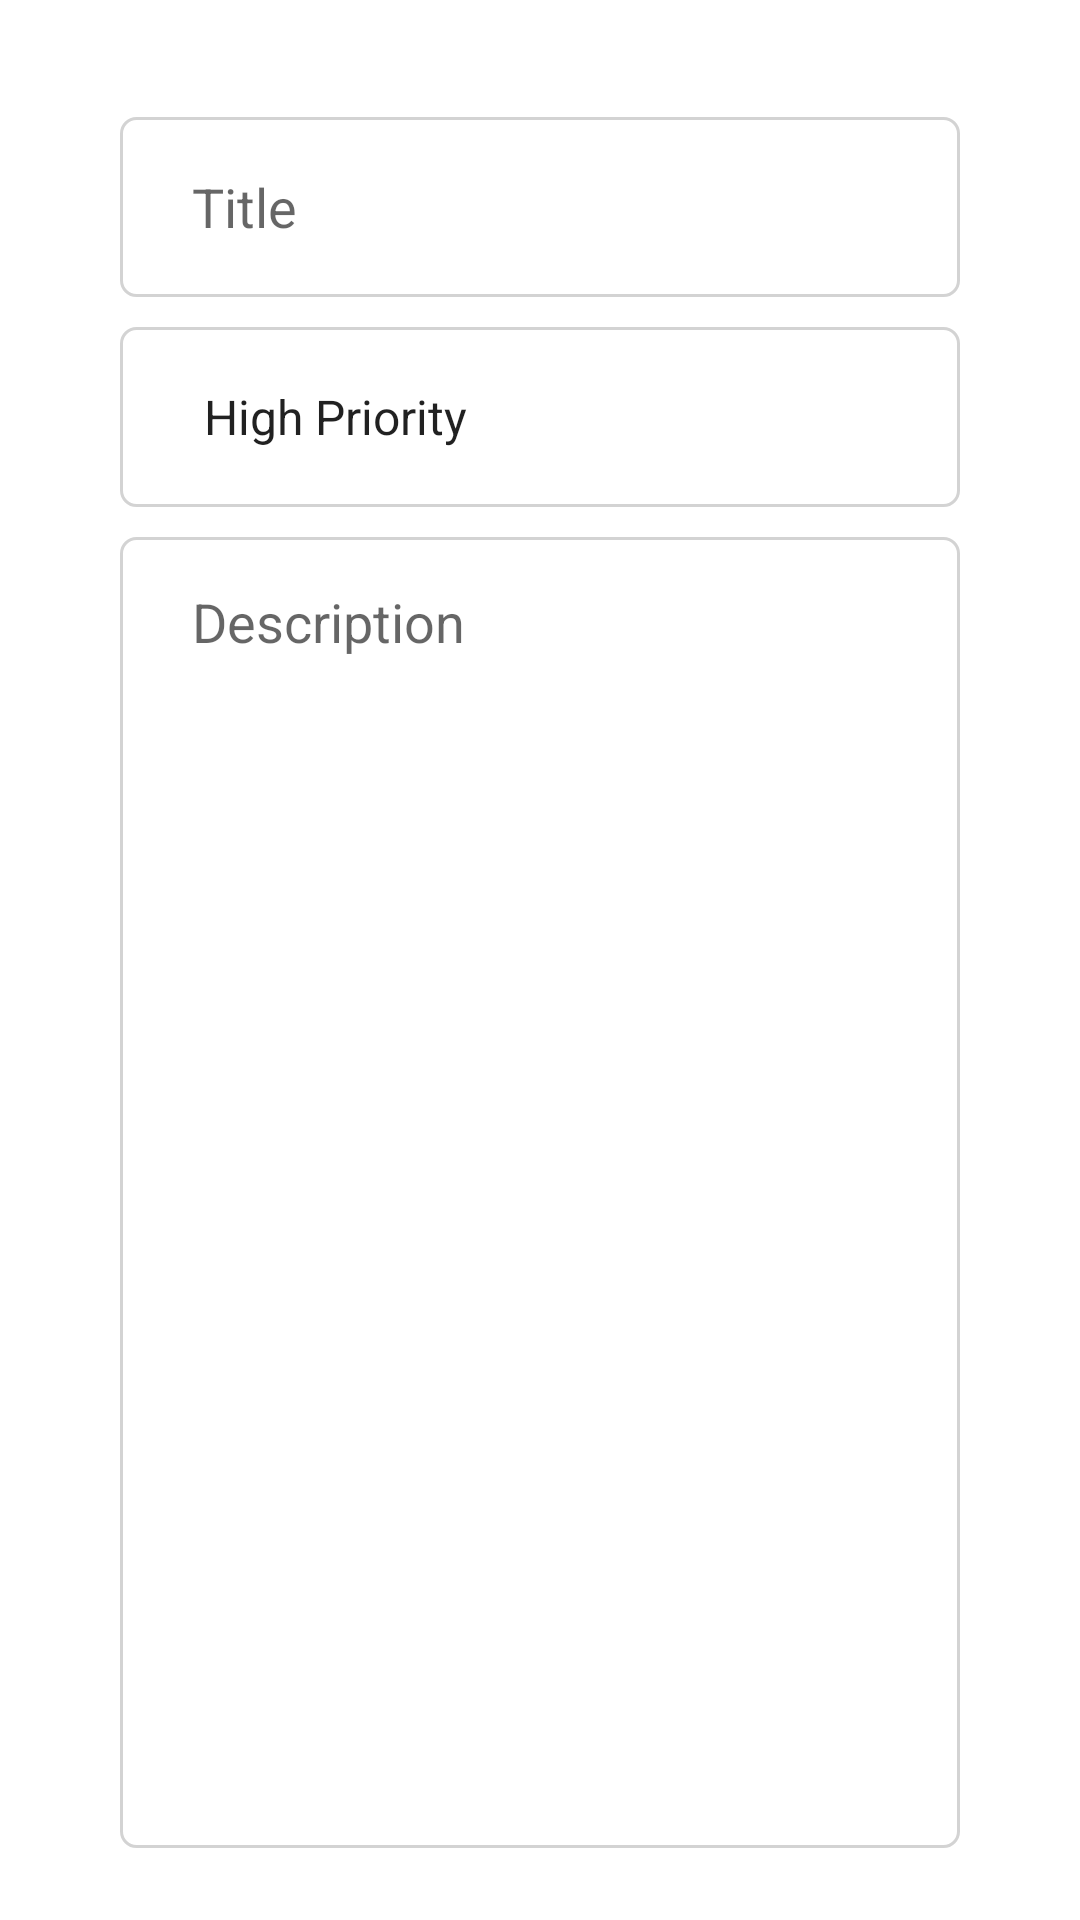

Here is an Android app screen rendered from its layout file. Give the layout XML and the strings, colors and styles it references.
<!-- AndroidManifest.xml: application theme Theme.ThoughtDiary -->
<!-- res/layout/fragment_add.xml -->
<?xml version="1.0" encoding="utf-8"?>
<androidx.constraintlayout.widget.ConstraintLayout xmlns:android="http://schemas.android.com/apk/res/android"
    xmlns:app="http://schemas.android.com/apk/res-auto"
    xmlns:tools="http://schemas.android.com/tools"
    android:layout_width="match_parent"
    android:layout_height="match_parent"
    android:padding="24dp"
    tools:context=".fragments.add.AddFragment">


    <EditText
        android:id="@+id/etTitle"
        android:layout_width="0dp"
        android:layout_height="60dp"
        android:layout_marginStart="16dp"
        android:layout_marginTop="15dp"
        android:layout_marginEnd="16dp"
        android:ems="10"
        android:paddingStart="24dp"
        android:paddingEnd="24dp"
        android:inputType="textPersonName"
        android:hint="@string/title"
        android:background="@drawable/custom_input"
        app:layout_constraintEnd_toEndOf="parent"
        app:layout_constraintHorizontal_bias="0.5"
        app:layout_constraintStart_toStartOf="parent"
        app:layout_constraintTop_toTopOf="parent" />

    <Spinner
        android:id="@+id/spinnerPriorities"
        android:layout_width="0dp"
        android:layout_height="60dp"
        android:layout_marginStart="16dp"
        android:layout_marginTop="10dp"
        android:layout_marginEnd="16dp"
        android:paddingStart="20dp"
        android:paddingEnd="20dp"
        android:background="@drawable/custom_input"
        android:entries="@array/priorities"
        app:layout_constraintEnd_toEndOf="parent"
        app:layout_constraintHorizontal_bias="0.5"
        app:layout_constraintStart_toStartOf="parent"
        app:layout_constraintTop_toBottomOf="@+id/etTitle" />

    <EditText
        android:id="@+id/etDesctiption"
        android:layout_width="0dp"
        android:layout_height="0dp"
        android:layout_marginStart="16dp"
        android:layout_marginTop="10dp"
        android:layout_marginEnd="16dp"
        android:ems="10"
        android:background="@drawable/custom_input"
        android:hint="@string/description"
        android:paddingStart="24dp"
        android:paddingEnd="24dp"
        android:paddingTop="16dp"
        android:gravity="top|start"
        android:inputType="textMultiLine"
        app:layout_constraintBottom_toBottomOf="parent"
        app:layout_constraintEnd_toEndOf="parent"
        app:layout_constraintHorizontal_bias="0.5"
        app:layout_constraintStart_toStartOf="parent"
        app:layout_constraintTop_toBottomOf="@+id/spinnerPriorities" />
</androidx.constraintlayout.widget.ConstraintLayout>
<!-- resources referenced by this layout -->
<resources>
  <string-array name="priorities">
          <item>High Priority</item>
          <item>Medium Priority</item>
          <item>Low Priority</item>
      </string-array>
  <!-- drawable custom_input (drawable) -->
  <?xml version="1.0" encoding="utf-8"?>
  <selector xmlns:android="http://schemas.android.com/apk/res/android">
  
      <item android:state_enabled="true" android:state_focused="true">
          <shape android:shape="rectangle">
              <solid android:color="@color/white"/>
              <stroke android:width="1dp" android:color="@color/purple_500"/>
              <corners android:radius="5dp"/>
          </shape>
      </item>
  
      <item android:state_enabled="true">
          <shape android:shape="rectangle">
              <solid android:color="@color/white"/>
              <stroke android:width="1dp" android:color="@color/lightGrey"/>
              <corners android:radius="5dp"/>
          </shape>
      </item>
  </selector>
  <string name="description">Description</string>
  <string name="title">Title</string>
  <style name="Theme.ThoughtDiary" parent="Theme.MaterialComponents.DayNight.DarkActionBar">
          
          <item name="colorPrimary">@color/purple_500</item>
          <item name="colorPrimaryVariant">@color/purple_700</item>
          <item name="colorOnPrimary">@color/white</item>
          
          <item name="colorSecondary">@color/teal_200</item>
          <item name="colorSecondaryVariant">@color/teal_700</item>
          <item name="colorOnSecondary">@color/black</item>
          
          <item name="android:statusBarColor" tools:targetApi="l">?attr/colorPrimaryVariant</item>
          
      </style>
  <color name="white">#FFFFFFFF</color>
  <color name="purple_500">#FF6200EE</color>
  <color name="lightGrey">#D3D3D3</color>
  <color name="purple_700">#FF3700B3</color>
  <color name="teal_200">#FF03DAC5</color>
  <color name="teal_700">#FF018786</color>
  <color name="black">#FF000000</color>
</resources>
